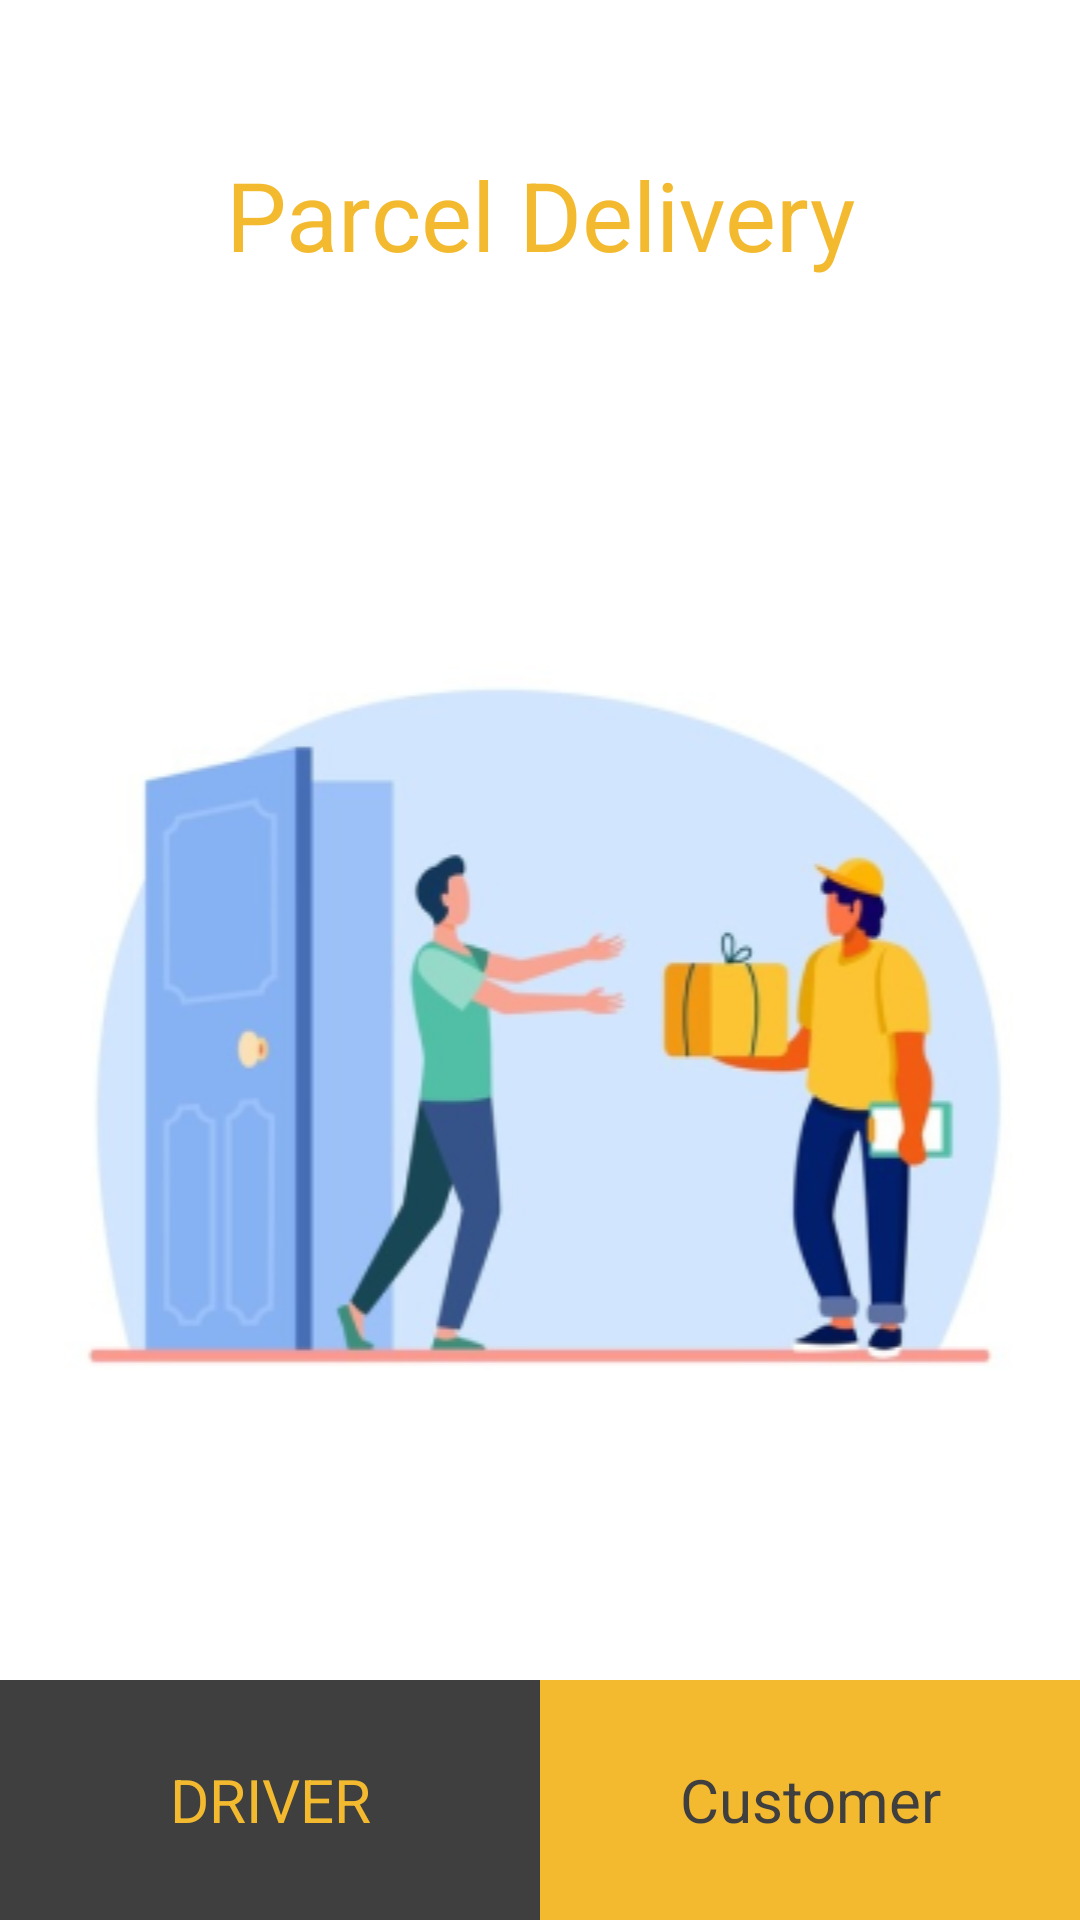

This screen was rendered from an Android layout file. Write that file and the resources it references.
<!-- AndroidManifest.xml: application theme Theme.Parceldelivery -->
<!-- res/layout/activity_main.xml -->
<?xml version="1.0" encoding="utf-8"?>
<androidx.constraintlayout.widget.ConstraintLayout xmlns:android="http://schemas.android.com/apk/res/android"
    xmlns:app="http://schemas.android.com/apk/res-auto"
    xmlns:tools="http://schemas.android.com/tools"
    android:layout_width="match_parent"
    android:layout_height="match_parent"
    tools:context=".auth.MainActivity">

    <TextView
        android:id="@+id/textView"
        android:layout_width="wrap_content"
        android:layout_height="wrap_content"
        android:layout_marginTop="50dp"
        android:gravity="center"
        android:text="Parcel Delivery"
        android:textColor="#F3BA2F"
        android:textSize="32dp"
        app:layout_constraintEnd_toEndOf="parent"
        app:layout_constraintStart_toStartOf="parent"
        app:layout_constraintTop_toTopOf="parent" />

    <ImageView
        android:layout_width="match_parent"
        android:src="@drawable/homepic"
        android:layout_height="wrap_content"
        android:layout_marginTop="120dp"
        app:layout_constraintEnd_toEndOf="parent"
        app:layout_constraintHorizontal_bias="1.0"
        app:layout_constraintStart_toStartOf="parent"
        app:layout_constraintTop_toBottomOf="@+id/textView" />

    <LinearLayout
        android:layout_width="match_parent"
        android:layout_height="80dp"
        app:layout_constraintBottom_toBottomOf="parent"
        app:layout_constraintStart_toStartOf="parent">

        <RelativeLayout
            android:id="@+id/btn_driver"
            android:layout_width="match_parent"
            android:layout_height="match_parent"
            android:layout_weight="1"
            android:background="#3F3F3F">

            <TextView
                android:layout_width="match_parent"
                android:layout_height="wrap_content"
                android:layout_alignParentTop="true"
                android:layout_alignParentBottom="true"
                android:layout_marginTop="0dp"
                android:layout_marginBottom="0dp"
                android:textSize="20sp"
                android:gravity="center"
                android:text="DRIVER"
                android:textColor="#F3BA2F" />
        </RelativeLayout>

        <RelativeLayout
            android:id="@+id/btn_customer"
            android:layout_width="match_parent"
            android:layout_height="match_parent"
            android:layout_weight="1"
            android:background="#F3BA2F">
            <TextView
                android:layout_width="match_parent"
                android:layout_height="wrap_content"
                android:layout_alignParentTop="true"
                android:layout_alignParentBottom="true"
                android:layout_marginTop="0dp"
                android:textSize="20sp"
                android:layout_marginBottom="0dp"
                android:gravity="center"
                android:text="Customer"
                android:textColor="#3F3F3F" />

        </RelativeLayout>
    </LinearLayout>

</androidx.constraintlayout.widget.ConstraintLayout>
<!-- resources referenced by this layout -->
<resources>
  <!-- drawable homepic: png bitmap (drawable, 52221 bytes) -->
  <style name="Theme.Parceldelivery" parent="Theme.MaterialComponents.DayNight.NoActionBar">
          
          <item name="colorPrimary">@color/purple_500</item>
          <item name="colorPrimaryVariant">@color/purple_700</item>
          <item name="colorOnPrimary">@color/white</item>
          
          <item name="colorSecondary">@color/teal_200</item>
          <item name="colorSecondaryVariant">@color/teal_700</item>
          <item name="colorOnSecondary">@color/black</item>
          
          <item name="android:statusBarColor" tools:targetApi="l">?attr/colorPrimaryVariant</item>
          
      </style>
  <!-- not gathered from this repository: default colours our renderer supplied (Android Studio template values) -->
  <color name="purple_500">#FF6200EE</color>
  <color name="purple_700">#FF3700B3</color>
  <color name="teal_200">#FF03DAC5</color>
  <color name="teal_700">#FF018786</color>
  <color name="black">#FF000000</color>
  <color name="white">#FFFFFFFF</color>
</resources>
